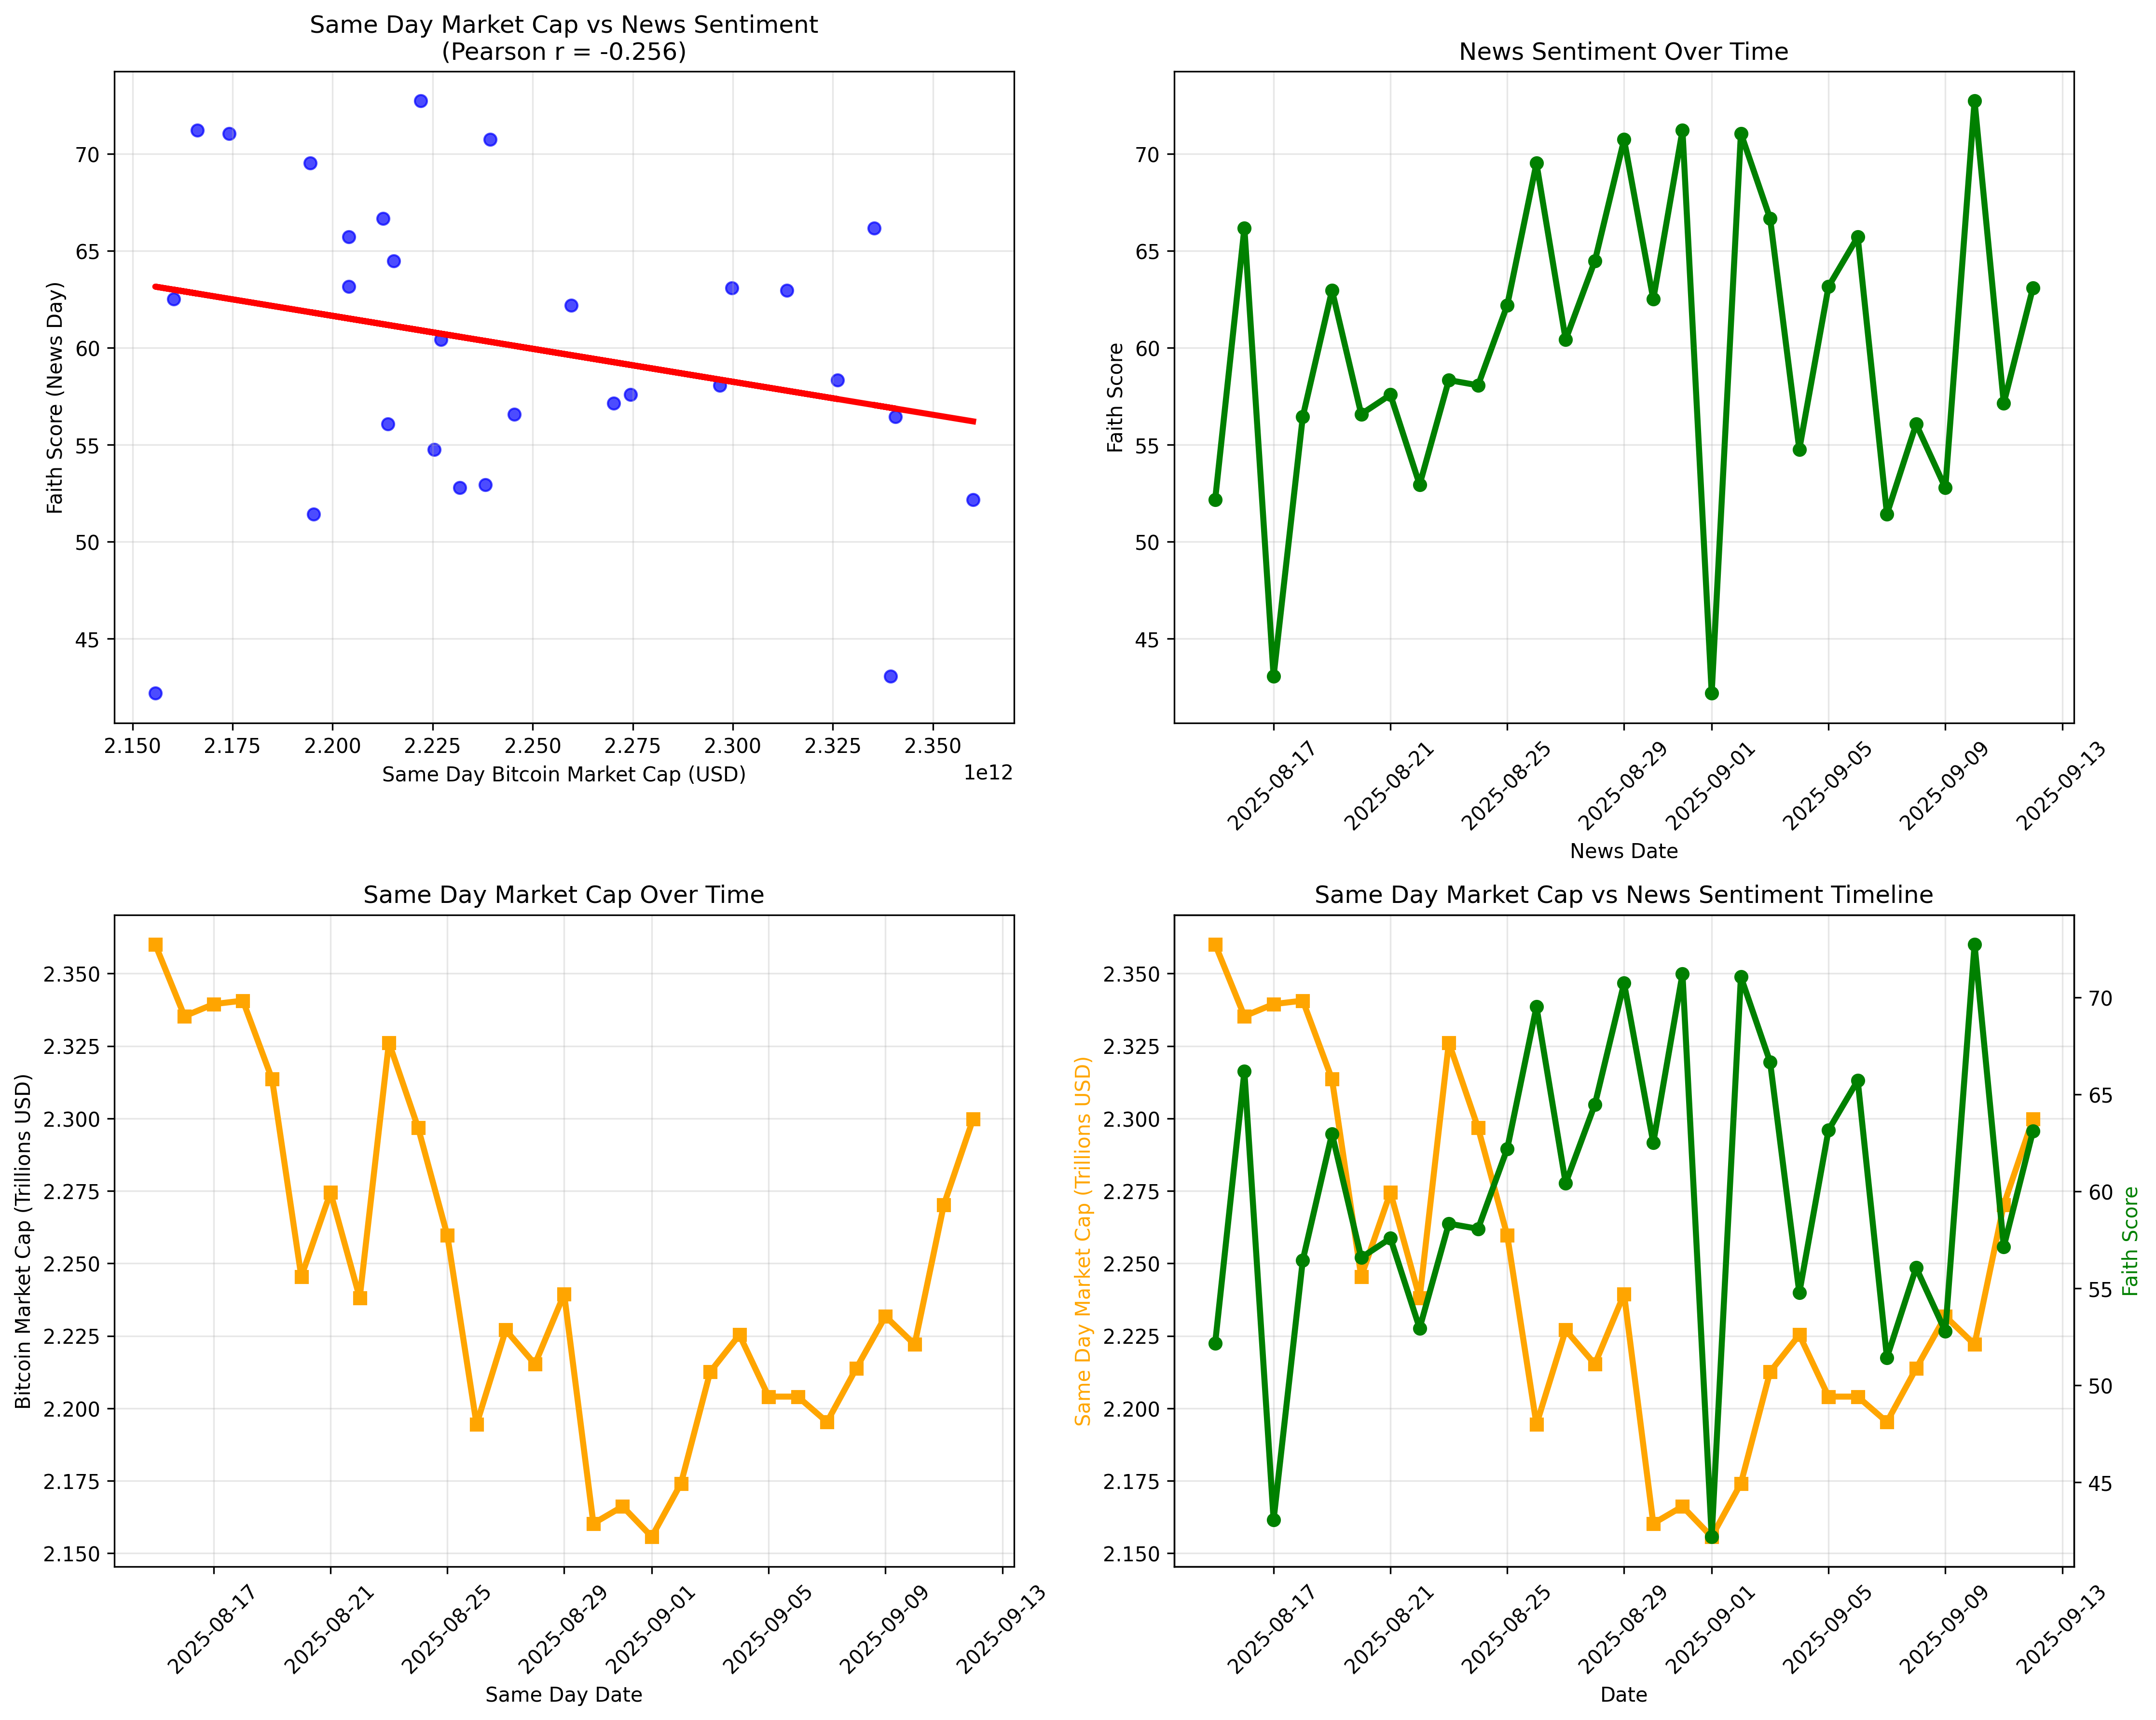

Source code (Python):
import pandas as pd
import numpy as np
import matplotlib.pyplot as plt
from scipy import stats
from datetime import datetime, timedelta

def load_data():
    print("Loading data files...")
    
    try:
        faith_scores = pd.read_csv('daily_faith_scores.csv')
        bitcoin_cap = pd.read_csv('bitcoin_market_cap_monthly.csv')
        
        print(f"Loaded {len(faith_scores)} days of faith scores")
        print(f"Loaded {len(bitcoin_cap)} days of Bitcoin market cap data")
        
        return faith_scores, bitcoin_cap
    except Exception as e:
        print(f"Error loading data: {e}")
        return None, None

def prepare_predictive_data(faith_scores, bitcoin_cap):
    print("\nPreparing data for analysis...")
    print("Testing: Same day market cap -> News sentiment")
    
    faith_scores['Date'] = pd.to_datetime(faith_scores['Date'])
    bitcoin_cap['Date'] = pd.to_datetime(bitcoin_cap['Date'])
    
    predictive_data = []
    
    for idx, faith_row in faith_scores.iterrows():
        faith_date = faith_row['Date']
        
        matching_market = bitcoin_cap[bitcoin_cap['Date'] == faith_date]
        
        if not matching_market.empty:
            market_cap = matching_market['Bitcoin Market Cap USD'].iloc[0]
            predictive_data.append({
                'News_Date': faith_date,
                'Faith_Score': faith_row['Faith Score'],
                'Same_Day_Date': faith_date,
                'Same_Day_Market_Cap': market_cap
            })
    
    df = pd.DataFrame(predictive_data)
    
    if len(df) > 0:
        df['Market_Cap_Change'] = df['Same_Day_Market_Cap'].pct_change() * 100
        df['Market_Cap_Change_Abs'] = abs(df['Market_Cap_Change'])
        
        print(f"Created {len(df)} same-day correlations")
        print(f"Date range: {df['News_Date'].min().date()} to {df['News_Date'].max().date()}")
        print(f"Average faith score: {df['Faith_Score'].mean():.2f}")
        print(f"Average same-day market cap: ${df['Same_Day_Market_Cap'].mean()/1e12:.3f}T")
    else:
        print("No matching dates found for analysis")
    
    return df

def calculate_predictive_correlations(data):
    print("\nCalculating correlations...")
    print("Analyzing: Same Day Market Cap -> Faith Score")
    
    if len(data) < 3:
        print("Not enough data for correlation analysis")
        return None
    
    faith_scores = data['Faith_Score']
    same_day_cap = data['Same_Day_Market_Cap']
    market_changes = data['Market_Cap_Change'].dropna()
    
    if len(market_changes) > 0:
        faith_for_changes = data['Faith_Score'].iloc[1:]
        pearson_corr_cap, pearson_p_cap = stats.pearsonr(faith_scores, same_day_cap)
        spearman_corr_cap, spearman_p_cap = stats.spearmanr(faith_scores, same_day_cap)
        
        pearson_corr_change, pearson_p_change = stats.pearsonr(faith_for_changes, market_changes)
        spearman_corr_change, spearman_p_change = stats.spearmanr(faith_for_changes, market_changes)
        
        print(f"\nCorrelation: Same Day Market Cap -> Faith Score")
        print(f"  Pearson: {pearson_corr_cap:.4f} (p-value: {pearson_p_cap:.4f})")
        print(f"  Spearman: {spearman_corr_cap:.4f} (p-value: {spearman_p_cap:.4f})")
        print(f"  R²: {pearson_corr_cap**2:.4f}")
        
        print(f"\nCorrelation: Same Day Market Cap Change -> Faith Score")
        print(f"  Pearson: {pearson_corr_change:.4f} (p-value: {pearson_p_change:.4f})")
        print(f"  Spearman: {spearman_corr_change:.4f} (p-value: {spearman_p_change:.4f})")
        print(f"  R²: {pearson_corr_change**2:.4f}")
        
        return {
            'market_cap': {
                'pearson_corr': pearson_corr_cap,
                'pearson_p': pearson_p_cap,
                'spearman_corr': spearman_corr_cap,
                'spearman_p': spearman_p_cap,
                'r_squared': pearson_corr_cap**2
            },
            'market_change': {
                'pearson_corr': pearson_corr_change,
                'pearson_p': pearson_p_change,
                'spearman_corr': spearman_corr_change,
                'spearman_p': spearman_p_change,
                'r_squared': pearson_corr_change**2
            }
        }
    else:
        print("No market change data available")
        return None

def analyze_prediction_accuracy(data, correlations):
    print("\nAnalyzing correlation strength...")
    
    if correlations is None:
        return
    
    print(f"\nCorrelation Analysis:")
    
    cap_corr = correlations['market_cap']['pearson_corr']
    cap_r2 = correlations['market_cap']['r_squared']
    cap_significant = correlations['market_cap']['pearson_p'] < 0.05
    
    if abs(cap_corr) > 0.5:
        cap_strength = "strong"
    elif abs(cap_corr) > 0.3:
        cap_strength = "moderate"
    elif abs(cap_corr) > 0.1:
        cap_strength = "weak"
    else:
        cap_strength = "very weak"
    
    cap_direction = "positive" if cap_corr > 0 else "negative"
    
    print(f"Market Cap Correlation:")
    print(f"  - {cap_strength.title()} {cap_direction} correlation")
    print(f"  - Explains {cap_r2*100:.1f}% of faith score variance")
    print(f"  - Statistically significant: {'Yes' if cap_significant else 'No'}")
    
    change_corr = correlations['market_change']['pearson_corr']
    change_r2 = correlations['market_change']['r_squared']
    change_significant = correlations['market_change']['pearson_p'] < 0.05
    
    if abs(change_corr) > 0.5:
        change_strength = "strong"
    elif abs(change_corr) > 0.3:
        change_strength = "moderate"
    elif abs(change_corr) > 0.1:
        change_strength = "weak"
    else:
        change_strength = "very weak"
    
    change_direction = "positive" if change_corr > 0 else "negative"
    
    print(f"\nMarket Change Correlation:")
    print(f"  - {change_strength.title()} {change_direction} correlation")
    print(f"  - Explains {change_r2*100:.1f}% of faith score variance")
    print(f"  - Statistically significant: {'Yes' if change_significant else 'No'}")
    
    print(f"\nOverall Assessment:")
    if cap_significant or change_significant:
        print("  - Previous day market movements show influence on news sentiment")
        if cap_corr > 0:
            print("  - Higher previous-day market cap correlates with higher faith scores")
        else:
            print("  - Higher previous-day market cap correlates with lower faith scores")
    else:
        print("  - Previous day market movements do not show significant influence on news sentiment")

def create_predictive_visualizations(data, correlations):
    print("\nCreating correlation analysis visualizations...")
    
    fig, ((ax1, ax2), (ax3, ax4)) = plt.subplots(2, 2, figsize=(15, 12))
    
    faith_scores = data['Faith_Score']
    same_day_cap = data['Same_Day_Market_Cap']
    news_dates = data['News_Date']
    ax1.scatter(same_day_cap, faith_scores, alpha=0.7, color='blue')
    ax1.set_xlabel('Same Day Bitcoin Market Cap (USD)')
    ax1.set_ylabel('Faith Score (News Day)')
    ax1.set_title('Same Day Market Cap vs News Sentiment')
    
    if correlations and correlations['market_cap']:
        corr_val = correlations['market_cap']['pearson_corr']
        ax1.set_title(f'Same Day Market Cap vs News Sentiment\n(Pearson r = {corr_val:.3f})')
        
        z = np.polyfit(same_day_cap, faith_scores, 1)
        p = np.poly1d(z)
        ax1.plot(same_day_cap, p(same_day_cap), "r-", linewidth=3, alpha=1.0)
    
    ax1.grid(True, alpha=0.3)
    ax2.plot(news_dates, faith_scores, marker='o', linewidth=3, color='green', label='Faith Score')
    ax2.set_xlabel('News Date')
    ax2.set_ylabel('Faith Score')
    ax2.set_title('News Sentiment Over Time')
    ax2.tick_params(axis='x', rotation=45)
    ax2.grid(True, alpha=0.3)
    same_day_dates = data['Same_Day_Date']
    ax3.plot(same_day_dates, same_day_cap/1e12, marker='s', linewidth=3, color='orange', label='Same Day Market Cap')
    ax3.set_xlabel('Same Day Date')
    ax3.set_ylabel('Bitcoin Market Cap (Trillions USD)')
    ax3.set_title('Same Day Market Cap Over Time')
    ax3.tick_params(axis='x', rotation=45)
    ax3.grid(True, alpha=0.3)
    ax4.plot(same_day_dates, same_day_cap/1e12, marker='s', linewidth=3, label='Same Day Market Cap (T)', color='orange')
    ax4_twin = ax4.twinx()
    ax4_twin.plot(news_dates, faith_scores, marker='o', linewidth=3, label='Faith Score (News Day)', color='green')
    ax4.set_xlabel('Date')
    ax4.set_ylabel('Same Day Market Cap (Trillions USD)', color='orange')
    ax4_twin.set_ylabel('Faith Score', color='green')
    ax4.set_title('Same Day Market Cap vs News Sentiment Timeline')
    ax4.tick_params(axis='x', rotation=45)
    ax4.grid(True, alpha=0.3)
    
    plt.tight_layout()
    plt.savefig('news_predictive_analysis.png', dpi=300, bbox_inches='tight')
    print("Saved correlation analysis plots to 'news_predictive_analysis.png'")
    
    try:
        plt.show()
    except:
        print("Interactive display not available, but plots saved to file")

def analyze_high_confidence_predictions(data, correlations):
    print("\nAnalyzing high-confidence correlations...")
    
    if correlations is None:
        return
    faith_mean = data['Faith_Score'].mean()
    faith_std = data['Faith_Score'].std()
    
    high_faith_threshold = faith_mean + faith_std
    low_faith_threshold = faith_mean - faith_std
    
    high_faith_days = data[data['Faith_Score'] >= high_faith_threshold]
    low_faith_days = data[data['Faith_Score'] <= low_faith_threshold]
    
    print(f"High faith days (>{high_faith_threshold:.1f}): {len(high_faith_days)} days")
    print(f"Low faith days (<{low_faith_threshold:.1f}): {len(low_faith_days)} days")
    
    if len(high_faith_days) > 0:
        avg_same_cap_high = high_faith_days['Same_Day_Market_Cap'].mean()
        print(f"Average same-day market cap for high faith: ${avg_same_cap_high/1e12:.3f}T")
    
    if len(low_faith_days) > 0:
        avg_same_cap_low = low_faith_days['Same_Day_Market_Cap'].mean()
        print(f"Average same-day market cap for low faith: ${avg_same_cap_low/1e12:.3f}T")
    data_with_changes = data.dropna(subset=['Market_Cap_Change'])
    
    if len(data_with_changes) > 0:
        faith_mean_changes = data_with_changes['Faith_Score'].mean()
        faith_std_changes = data_with_changes['Faith_Score'].std()
        
        high_faith_changes = data_with_changes[data_with_changes['Faith_Score'] >= faith_mean_changes + faith_std_changes]
        low_faith_changes = data_with_changes[data_with_changes['Faith_Score'] <= faith_mean_changes - faith_std_changes]
        
        if len(high_faith_changes) > 0:
            avg_change_high = high_faith_changes['Market_Cap_Change'].mean()
            print(f"Average same-day market change for high faith: {avg_change_high:+.2f}%")
        
        if len(low_faith_changes) > 0:
            avg_change_low = low_faith_changes['Market_Cap_Change'].mean()
            print(f"Average same-day market change for low faith: {avg_change_low:+.2f}%")

def generate_predictive_summary(data, correlations):
    print("\n" + "="*60)
    print("NEWS SENTIMENT CORRELATION ANALYSIS SUMMARY")
    print("="*60)
    
    print(f"\nAnalysis Setup:")
    print(f"- Same day market cap -> News sentiment on Day N")
    print(f"- Analysis period: {data['News_Date'].min().date()} to {data['News_Date'].max().date()}")
    print(f"- Number of correlations: {len(data)}")
    
    print(f"\nData Summary:")
    print(f"- Average faith score: {data['Faith_Score'].mean():.2f}")
    print(f"- Average same-day market cap: ${data['Same_Day_Market_Cap'].mean()/1e12:.3f}T")
    
    if correlations:
        cap_corr = correlations['market_cap']['pearson_corr']
        change_corr = correlations['market_change']['pearson_corr']
        
        print(f"\nCorrelation Strength:")
        print(f"- Market Cap Correlation R²: {correlations['market_cap']['r_squared']:.4f}")
        print(f"- Market Change Correlation R²: {correlations['market_change']['r_squared']:.4f}")
        
        print(f"\nKey Findings:")
        if abs(cap_corr) > 0.3:
            print("- Same day market cap shows moderate influence on news sentiment")
        elif abs(cap_corr) > 0.1:
            print("- Same day market cap shows weak influence on news sentiment")
        else:
            print("- Same day market cap shows very weak influence on news sentiment")
        
        if cap_corr > 0:
            print("- Higher same-day market cap correlates with higher faith scores")
        else:
            print("- Higher same-day market cap correlates with lower faith scores")
        
        if correlations['market_cap']['pearson_p'] < 0.05:
            print("- Statistical significance: YES - Results are reliable")
        else:
            print("- Statistical significance: NO - Results may be due to chance")
    
    print(f"\nImplications:")
    if correlations and correlations['market_cap']['pearson_p'] < 0.05:
        print("- Market movements influence news sentiment")
        print("- News sentiment may be reactive rather than predictive")
    else:
        print("- Market movements do not significantly influence news sentiment")
        print("- News sentiment may be independent of recent market performance")
    
    print("\n" + "="*60)

def main():
    print("CRYPTOCURRENCY NEWS SENTIMENT CORRELATION ANALYSIS")
    print("="*60)
    print("Testing: Same Day Market Cap -> News Sentiment")
    
    faith_scores, bitcoin_cap = load_data()
    
    if faith_scores is None or bitcoin_cap is None:
        print("Failed to load data files. Please ensure both CSV files exist.")
        return
    
    data = prepare_predictive_data(faith_scores, bitcoin_cap)
    
    if len(data) == 0:
        print("No data available for predictive analysis.")
        return
    
    correlations = calculate_predictive_correlations(data)
    analyze_prediction_accuracy(data, correlations)
    create_predictive_visualizations(data, correlations)
    analyze_high_confidence_predictions(data, correlations)
    generate_predictive_summary(data, correlations)
    
    data.to_csv('news_predictive_analysis_data.csv', index=False)
    print(f"\nPredictive analysis data saved to 'news_predictive_analysis_data.csv'")

if __name__ == "__main__":
    main()
